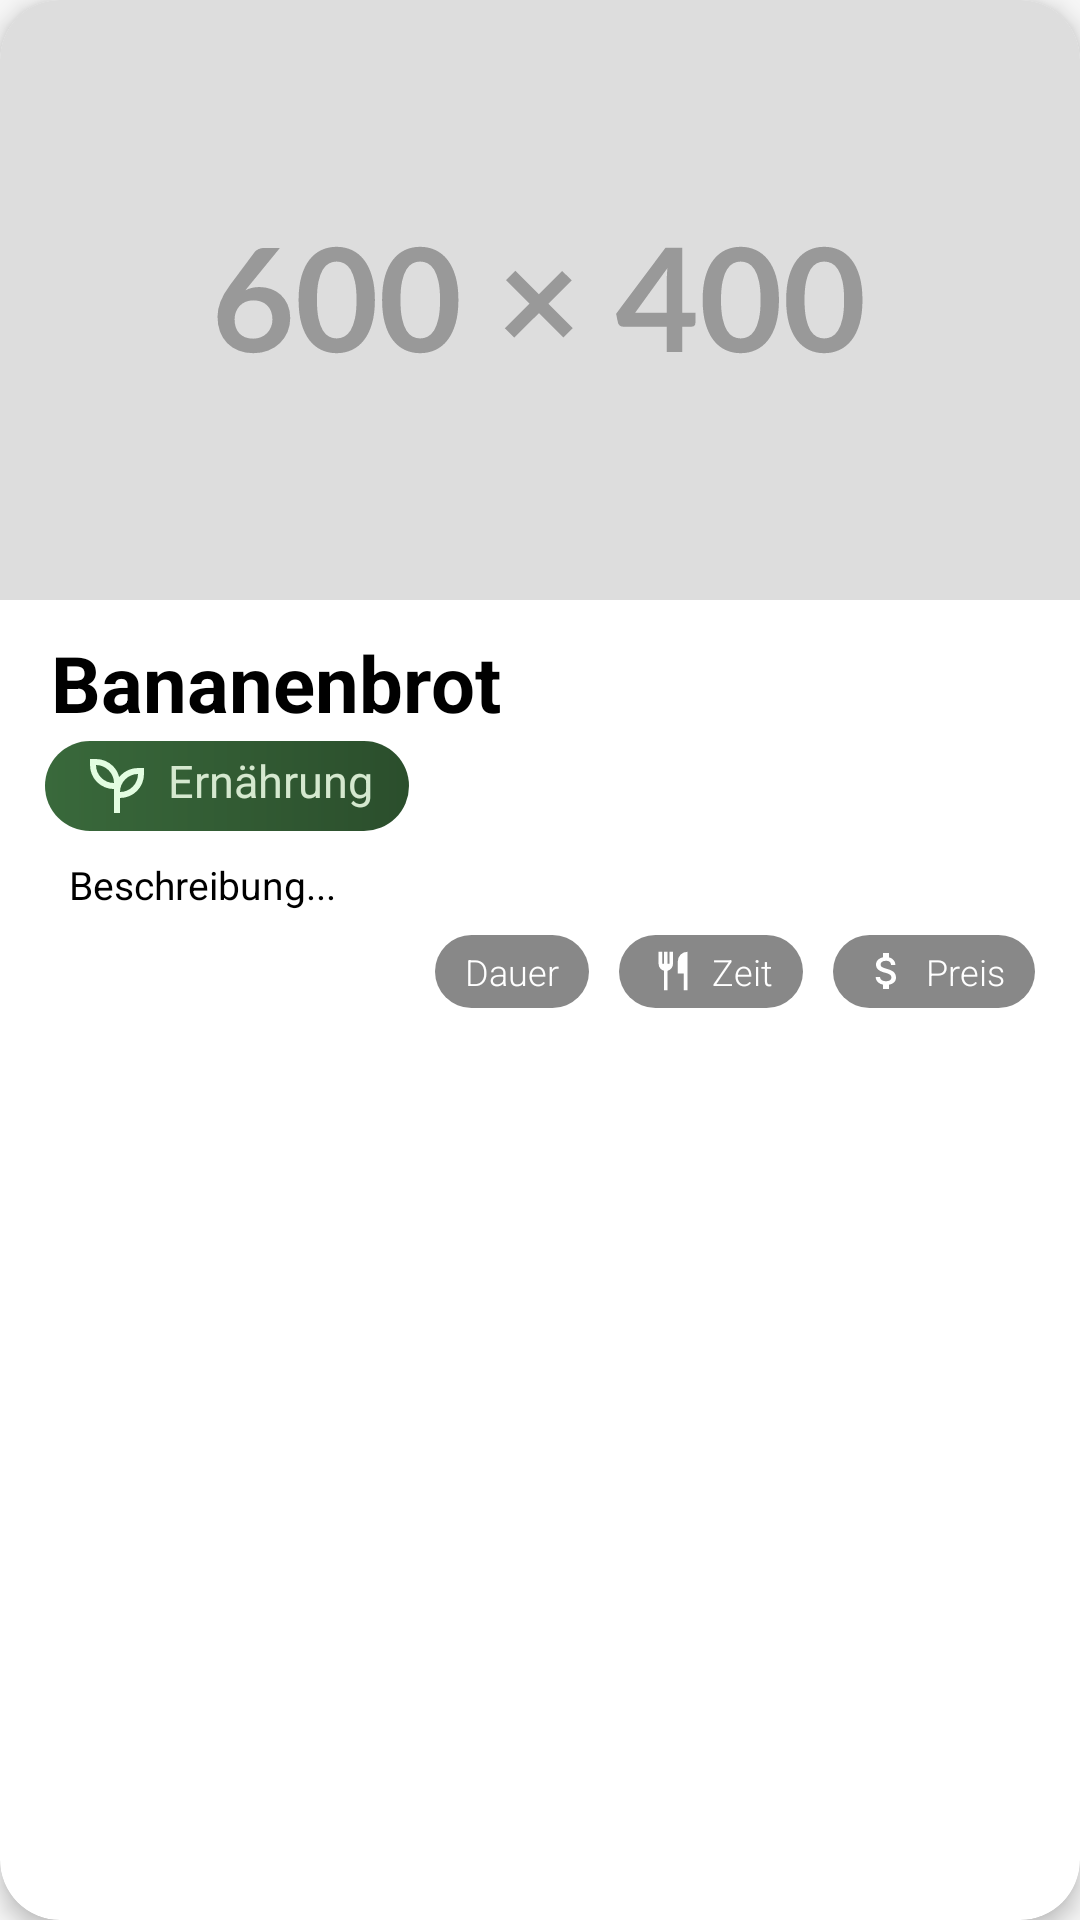

Here is an Android app screen rendered from its layout file. Give the layout XML and the strings, colors and styles it references.
<!-- AndroidManifest.xml: application theme AppTheme -->
<!-- res/layout/recipe_preview.xml -->
<?xml version="1.0" encoding="utf-8"?>
<androidx.cardview.widget.CardView
    xmlns:android="http://schemas.android.com/apk/res/android"
    xmlns:app="http://schemas.android.com/apk/res-auto"
    android:id="@+id/recipe_card"
    android:layout_width="match_parent"
    android:layout_height="wrap_content"
    android:minHeight="350dp"
    android:layout_margin="8dp"
    app:cardCornerRadius="20dp"
    app:cardElevation="4dp"
    android:background="@drawable/bg_receipe_preview">

    <LinearLayout
        android:layout_width="match_parent"
        android:layout_height="wrap_content"
        android:orientation="vertical">

        
        <ImageView
            android:id="@+id/recipeImageView"
            android:layout_width="match_parent"
            android:layout_height="200dp"
            android:scaleType="centerCrop"
            android:src="@drawable/placeolder_receipt" />

        <LinearLayout
            android:layout_width="match_parent"
            android:layout_height="match_parent"
            android:orientation="vertical"
            android:paddingHorizontal="15dp"
            android:paddingBottom="15dp">
        
        <TextView
            android:id="@+id/titleTextView"
            android:layout_width="match_parent"
            android:text="Bananenbrot"
            android:layout_height="wrap_content"
            android:layout_marginTop="8dp"
            android:textSize="26sp"
            android:textStyle="bold"
            android:padding="2dp"
            android:textColor="@android:color/black" />

        
        <TextView
            android:id="@+id/nutritionTextView"
            android:layout_width="wrap_content"
            android:text="Ernährung"
            android:layout_height="wrap_content"
            android:background="@drawable/food_card_background"
            android:textSize="15sp"
            android:drawableLeft="@drawable/ic_vegetarian"
            android:drawablePadding="5dp"
            android:textStyle="normal"
            android:paddingVertical="3dp"
            android:paddingHorizontal="12dp"
            android:textColor="@color/text_foreground_light" />

        
        <TextView
            android:id="@+id/descriptionTextView"
            android:layout_width="match_parent"
            android:layout_height="match_parent"
            android:padding="8dp"
            android:layout_marginTop="1dp"
            android:text="Beschreibung..."
            android:textSize="13sp"
            android:textColor="@android:color/black"
            />
            <LinearLayout
                android:layout_width="match_parent"
                android:layout_height="match_parent"
                android:gravity="end"
                >
                <TextView
                    android:id="@+id/recipe_duration"
                    android:layout_width="wrap_content"
                    android:layout_height="wrap_content"
                    android:minWidth="50dp"
                    android:drawableLeft="@drawable/ic_time_small"
                    android:drawablePadding="5dp"
                    android:fontFamily="sans-serif-light"
                    android:paddingHorizontal="10dp"
                    android:textSize="12dp"
                    android:paddingVertical="4dp"
                    android:text="Dauer"
                    android:textColor="@color/pure_white"
                    android:background="@drawable/bg_recipe_keywords"
                    android:layout_marginEnd="10dp"
                    />
                <TextView
                    android:id="@+id/recipe_time"
                    android:layout_width="wrap_content"
                    android:layout_height="wrap_content"
                    android:minWidth="50dp"
                    android:drawableLeft="@drawable/ic_mahlzeit_small"
                    android:drawablePadding="5dp"
                    android:fontFamily="sans-serif-light"
                    android:paddingHorizontal="10dp"
                    android:paddingVertical="4dp"
                    android:textSize="12dp"
                    android:text="Zeit"
                    android:textColor="@color/pure_white"
                    android:background="@drawable/bg_recipe_keywords"
                    android:layout_marginEnd="10dp"
                    />

                <TextView
                    android:id="@+id/recipe_price"
                    android:layout_width="wrap_content"
                    android:layout_height="wrap_content"
                    android:minWidth="50dp"
                    android:drawableLeft="@drawable/ic_money_small"
                    android:drawablePadding="5dp"
                    android:fontFamily="sans-serif-light"
                    android:textSize="12dp"
                    android:paddingHorizontal="10dp"
                    android:paddingVertical="4dp"
                    android:text="Preis"
                    android:textColor="@color/pure_white"
                    android:background="@drawable/bg_recipe_keywords"
                    />
            </LinearLayout>
        </LinearLayout>
    </LinearLayout>
</androidx.cardview.widget.CardView>
<!-- resources referenced by this layout -->
<resources>
  <color name="pure_white">#FFFFFFFF</color>
  <color name="text_foreground_light">#D5E8CF</color>
  <!-- drawable bg_receipe_preview (drawable) -->
  <?xml version="1.0" encoding="utf-8"?>
  <shape android:shape="rectangle"
      xmlns:android="http://schemas.android.com/apk/res/android">
      <corners android:radius="20dp" />
      <solid android:color="@color/input_background_gray" />
  </shape>
  <!-- drawable bg_recipe_keywords (drawable) -->
  <?xml version="1.0" encoding="utf-8"?>
  <shape android:shape="rectangle"
      xmlns:android="http://schemas.android.com/apk/res/android">
      <solid android:color="@color/gray" />
      <corners android:radius="999dp" />
  </shape>
  <!-- drawable food_card_background (drawable) -->
  <?xml version="1.0" encoding="utf-8"?>
  <shape xmlns:android="http://schemas.android.com/apk/res/android">
      
      <corners android:radius="20dp" /> 
      <gradient
          android:startColor="@color/primary_fade_dark"
          android:endColor="@color/primary_fade_light"
          android:angle="180"
          />
  </shape>
  <!-- drawable ic_mahlzeit_small (drawable) -->
  <vector xmlns:android="http://schemas.android.com/apk/res/android" android:height="16dp" android:viewportHeight="960" android:viewportWidth="960" android:width="16dp">
        
      <path android:fillColor="#FFFFFF" android:pathData="M300,864v-389q-47,-12 -77.5,-50.1T192,336v-240h72v240h36v-240h72v240h36v-240h72v240q0,50.8 -30.5,88.9Q419,463 372,475v389h-72ZM696,864v-336L576,528v-240q0,-79.68 56.16,-135.84T768,96v768h-72Z"/>
      
  </vector>
  <!-- drawable ic_money_small (drawable) -->
  <vector xmlns:android="http://schemas.android.com/apk/res/android" android:height="16dp" android:tint="#FFFFFF" android:viewportHeight="24" android:viewportWidth="24" android:width="16dp">
        
      <path android:fillColor="@android:color/white" android:pathData="M11.8,10.9c-2.27,-0.59 -3,-1.2 -3,-2.15 0,-1.09 1.01,-1.85 2.7,-1.85 1.78,0 2.44,0.85 2.5,2.1h2.21c-0.07,-1.72 -1.12,-3.3 -3.21,-3.81V3h-3v2.16c-1.94,0.42 -3.5,1.68 -3.5,3.61 0,2.31 1.91,3.46 4.7,4.13 2.5,0.6 3,1.48 3,2.41 0,0.69 -0.49,1.79 -2.7,1.79 -2.06,0 -2.87,-0.92 -2.98,-2.1h-2.2c0.12,2.19 1.76,3.42 3.68,3.83V21h3v-2.15c1.95,-0.37 3.5,-1.5 3.5,-3.55 0,-2.84 -2.43,-3.81 -4.7,-4.4z"/>
      
  </vector>
  <!-- drawable ic_vegetarian (drawable) -->
  <vector xmlns:android="http://schemas.android.com/apk/res/android"
      android:width="24dp"
      android:height="24dp"
      android:viewportWidth="960"
      android:viewportHeight="960">
    <path
        android:pathData="M440,840v-319q-64,0 -123,-24.5T213,427q-45,-45 -69,-104t-24,-123v-80h80q63,0 122,24.5T426,214q31,31 51.5,68t31.5,79q5,-7 11,-13.5t13,-13.5q45,-45 104,-69.5T760,240h80v80q0,64 -24.5,123T746,547q-45,45 -103.5,69T520,640v200h-80ZM440,440q0,-48 -18.5,-91.5T369,271q-34,-34 -77.5,-52.5T200,200q0,48 18,92t52,78q34,34 78,52t92,18ZM520,560q48,0 91.5,-18t77.5,-52q34,-34 52.5,-78t18.5,-92q-48,0 -92,18.5T590,391q-34,34 -52,77.5T520,560ZM520,560ZM440,440Z"
        android:fillColor="#E3FDE1"/>
  </vector>
  <!-- drawable placeolder_receipt: vector/xml drawable (drawable, 3867 chars, omitted) -->
  <style name="AppTheme" parent="Theme.Material3.Light.NoActionBar">
          
          <item name="colorPrimary">@color/primary_green</item>
          
          <item name="colorSecondary">@color/secondary_green</item>
          
          <item name="android:windowBackground">@color/background_light</item>
      </style>
  <color name="input_background_gray">#EEEEEE</color>
  <color name="gray">#888888</color>
  <color name="primary_fade_dark">#2B4E2C</color>
  <color name="primary_fade_light">#39693B</color>
  <color name="primary_green">#39693B</color>
  <color name="secondary_green">#526350</color>
  <color name="background_light">#F6F6F6</color>
</resources>
